Run: headless pygame with SDL's dummy video driver; simulated clock (each Clock.tick advances the game by its frame time, no real sleeping); random seed 0; keys injected as events and as key.get_pressed() state; no mouse input.
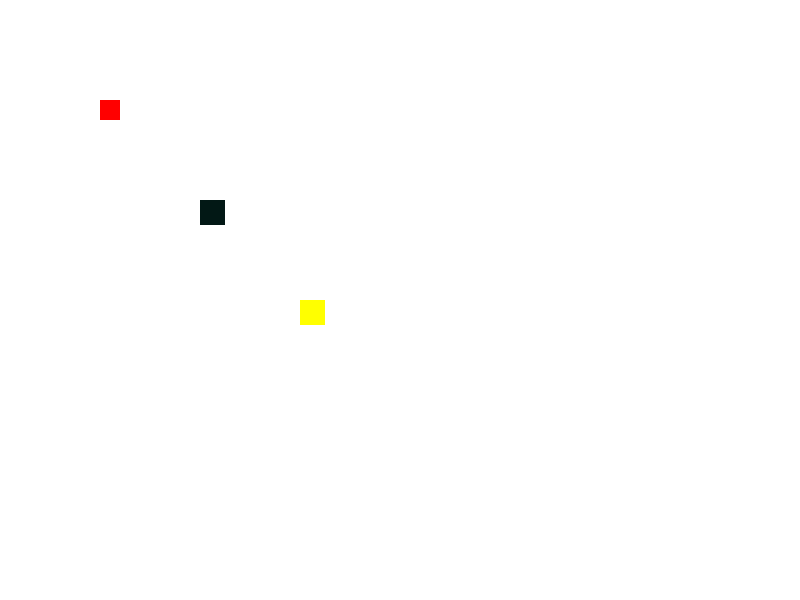
Frame 1 of 4 · flips 1–60 · no input
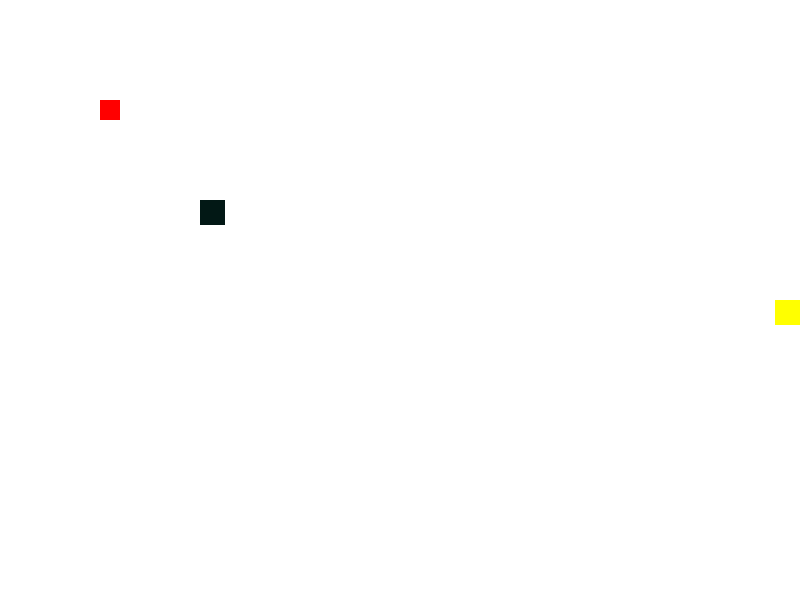
Frame 2 of 4 · flips 61–180 · tapped SPACE, RETURN · held RIGHT (→), D
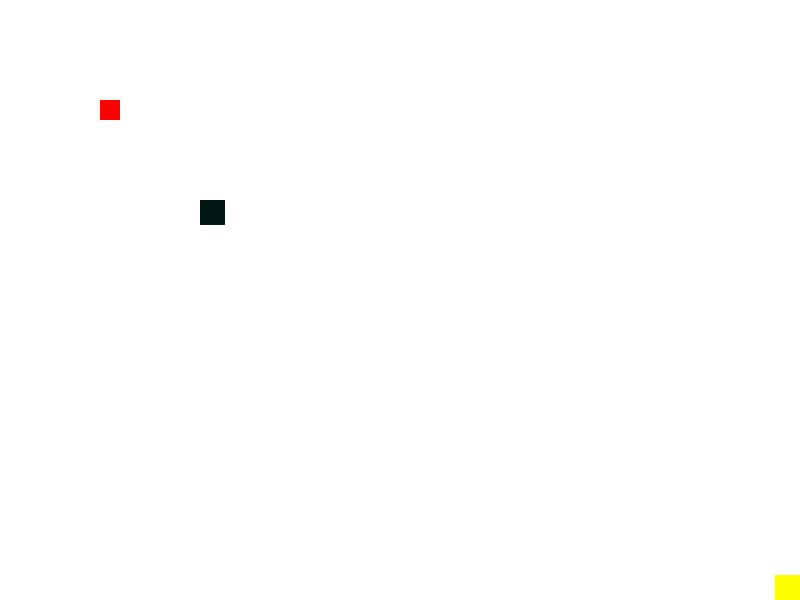
Frame 3 of 4 · flips 181–300 · held DOWN (↓), S
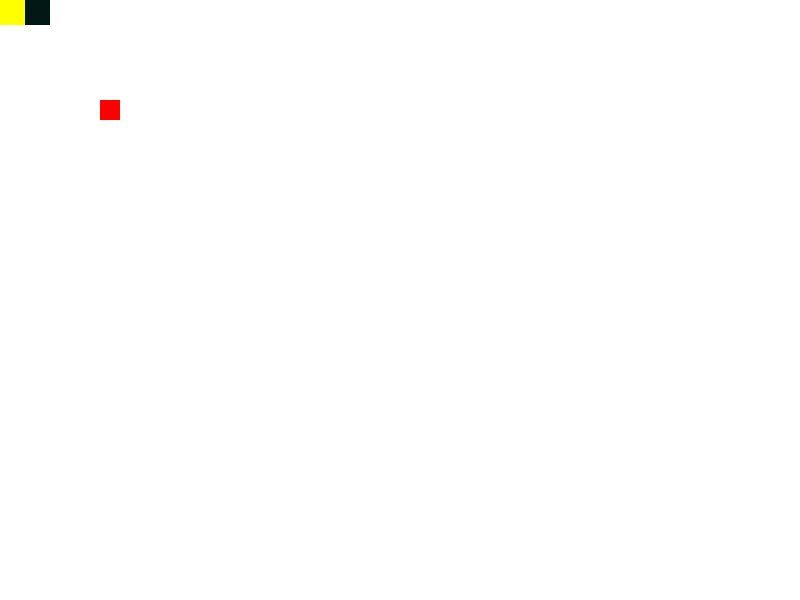
Frame 4 of 4 · flips 301–420 · held LEFT (←), A, UP (↑), W

The pygame program that drew these frames:

import pygame
import sys
import random

pygame.init()

score = 0
screen = pygame.display.set_mode((800, 600))
pygame.display.set_caption("My First Pygame")
player = pygame.Rect(300, 300, 25, 25)  # Create a rectangle for the player
apple = pygame.Rect(100,100,20,20)
square = pygame.Rect(200,200,25,25)
enemy_delay = 5000
start_time = pygame.time.get_ticks()

clock = pygame.time.Clock()
running = True
while running:
    for event in pygame.event.get():
        if event.type == pygame.QUIT:
            running = False
    keys = pygame.key.get_pressed()
    if keys[pygame.K_a]:
        player.x -= 10
    if keys[pygame.K_d]:
        player.x += 10
    if keys[pygame.K_w]:
        player.y -= 10
    if keys[pygame.K_s]:
        player.y += 10

    player.clamp_ip(screen.get_rect())
    screen.fill((255, 255, 255))  # Fill the screen with white
    pygame.draw.rect(screen, ("yellow"), player)  # Draw the player rectangle
    pygame.draw.rect(screen, (255, 0, 0), apple)
    pygame.draw.rect(screen, (2,24,21), square)
    pygame.display.update()  # Update the display
    clock.tick(60)  # Limit the frame rate to 60 FPS

    if player.colliderect(apple):
        score += 1
        print(score)
        apple.x = random.randint(0, 775)
        apple.y = random.randint(0, 575)

    if pygame.time.get_ticks() - start_time >= enemy_delay:

        if square.x <= player.x:
            square.x += 5
        if square.y <= player.y:
            square.y += 5
        if square.x >= player.x:
            square.x -= 5
        if square.y >= player.y:
            square.y -= 5

    if player.colliderect(square):
        print("YOU LOSE")
        running = False

    if score == 10:
        print("YOU WIN")
        running = False

pygame.quit()
sys.exit()
